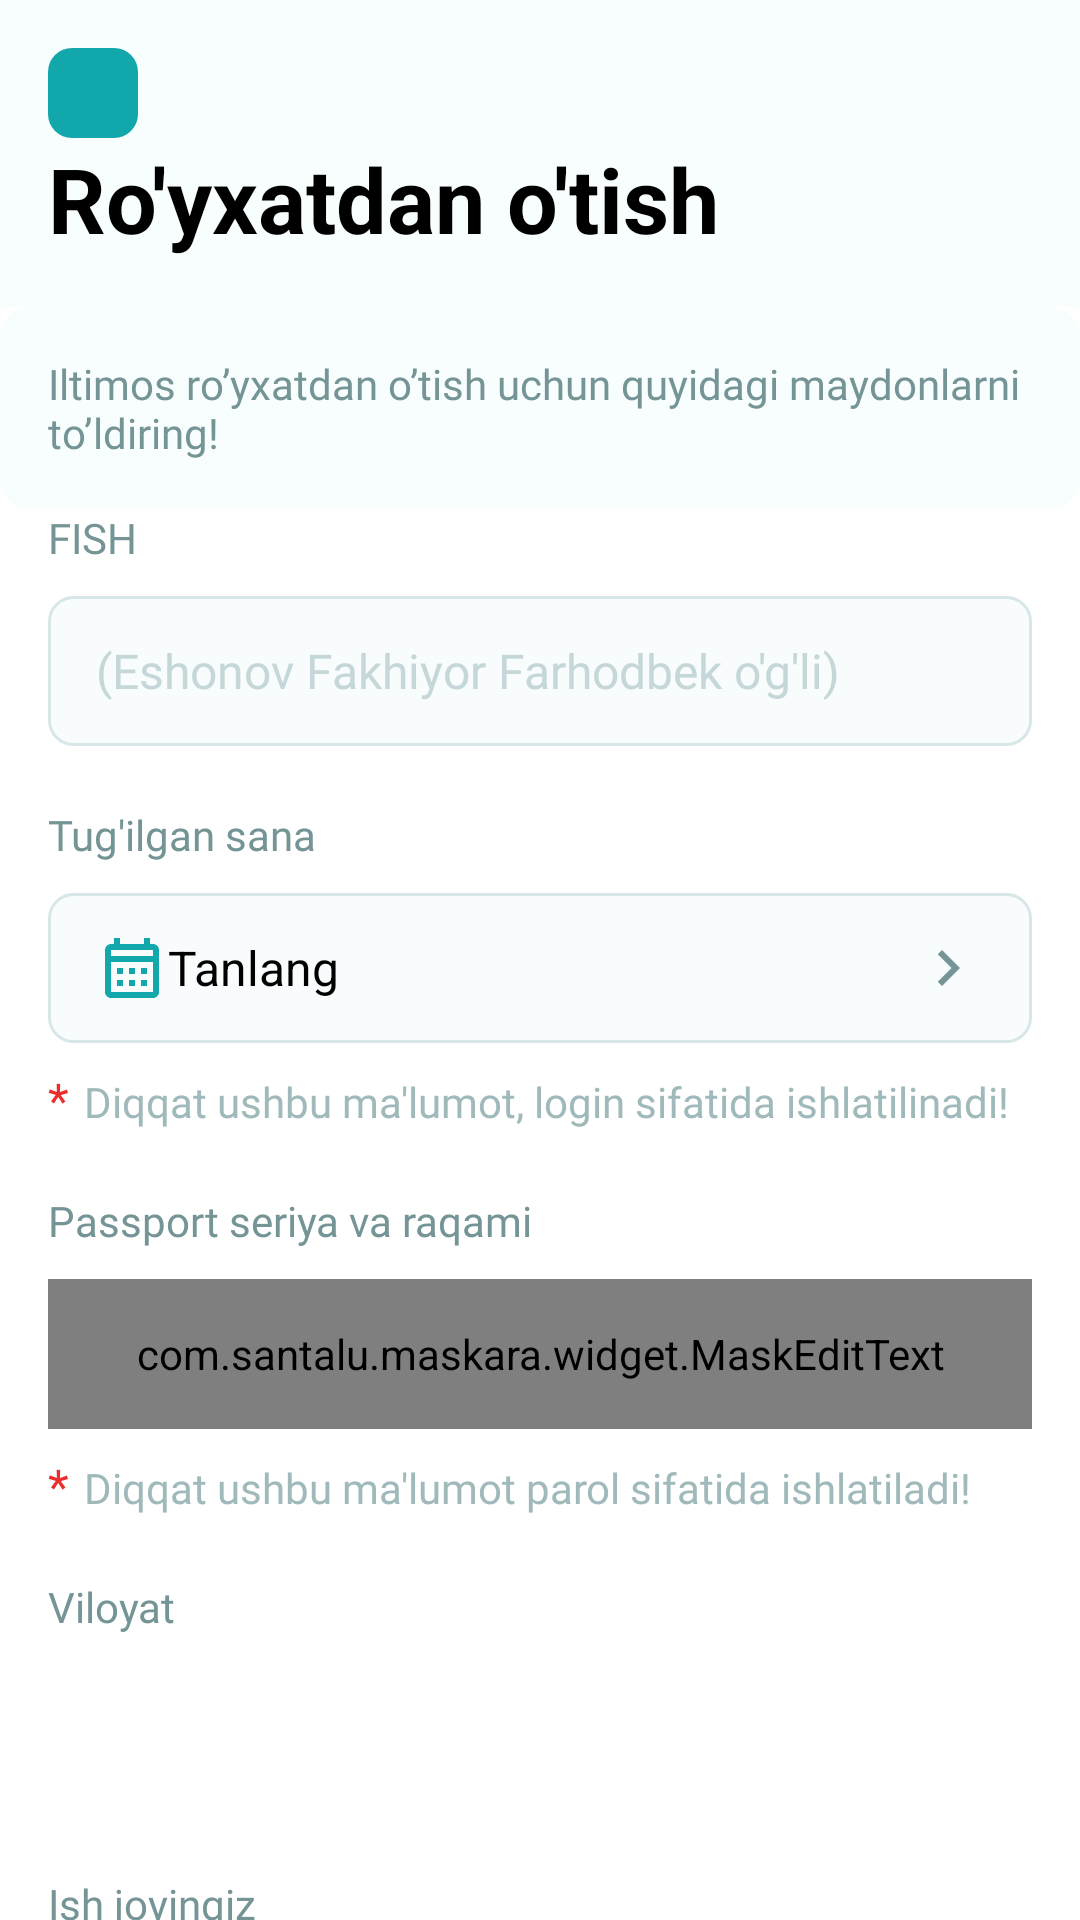

This screen was rendered from an Android layout file. Write that file and the resources it references.
<!-- AndroidManifest.xml: application theme Theme.VitaInLine -->
<!-- res/layout/fragment_sign_up.xml -->
<?xml version="1.0" encoding="utf-8"?>
<RelativeLayout xmlns:android="http://schemas.android.com/apk/res/android"
    xmlns:tools="http://schemas.android.com/tools"
    android:layout_width="match_parent"
    android:layout_height="match_parent"
    xmlns:app="http://schemas.android.com/apk/res-auto"
    android:background="@color/white"
    android:orientation="vertical"
    tools:context=".ui.auth.SignUpFragment"
    tools:ignore="ScrollViewCount">

    <LinearLayout
        android:id="@+id/topSignUpContainer"
        android:layout_width="match_parent"
        android:layout_height="wrap_content"
        android:background="@color/secondary_color"
        android:gravity="center_vertical"
        android:orientation="vertical"
        android:padding="16dp">

        <ImageView
            android:id="@+id/signUpBackBtn"
            style="@style/ButtonStyle"
            android:layout_width="30dp"
            android:layout_height="30dp"
            android:padding="3dp"
            android:src="@drawable/arrow_left_icon"
            tools:ignore="ContentDescription" />

        <TextView
            android:id="@+id/signUpTitle"
            style="@style/AuthTitleTextStyle"
            android:layout_width="match_parent"
            android:layout_height="wrap_content"
            android:text="@string/sign_up_btn_text"
            android:textColor="@color/black" />


    </LinearLayout>

    <androidx.core.widget.NestedScrollView
        android:layout_width="match_parent"
        android:layout_below="@id/topSignUpContainer"
        android:layout_height="match_parent">

        <LinearLayout
            android:layout_width="match_parent"
            android:layout_height="wrap_content"

            android:orientation="vertical">


            <TextView
                style="@style/AuthTextStyle"
                android:layout_width="match_parent"
                android:layout_height="wrap_content"
                android:background="@drawable/top_layout_bg"
                android:padding="16dp"
                android:text="@string/sign_up_description" />

            <LinearLayout
                android:layout_width="match_parent"
                android:layout_height="wrap_content"
                android:background="@color/white"
                android:orientation="vertical"
                android:paddingHorizontal="16dp">

                <TextView
                    style="@style/AuthTextStyle"
                    android:layout_width="wrap_content"
                    android:layout_height="wrap_content"
                    android:text="@string/sign_up_FLM" />

                <EditText
                    android:id="@+id/signUpUsername"
                    style="@style/EditTextStyle"
                    android:layout_width="match_parent"
                    android:layout_height="50dp"
                    android:layout_marginTop="10dp"
                    android:hint="@string/sign_up_FLM_hint"
                    android:paddingHorizontal="16dp"
                    tools:ignore="Autofill,SpeakableTextPresentCheck,TextFields" />

                <TextView
                    style="@style/AuthTextStyle"
                    android:layout_width="wrap_content"
                    android:layout_height="wrap_content"
                    android:layout_marginTop="20dp"
                    android:text="@string/sign_up_birth_date_hint" />


                <TextView
                    android:id="@+id/signUpBirthDate"
                    style="@style/CalendarTextStyle"
                    android:layout_width="match_parent"
                    android:layout_height="50dp"
                    android:layout_marginTop="10dp"
                    android:paddingHorizontal="16dp"
                    tools:ignore="SpeakableTextPresentCheck" />

                <LinearLayout
                    android:layout_width="match_parent"
                    android:layout_height="wrap_content"
                    android:layout_marginTop="8dp"
                    android:orientation="horizontal"
                    android:visibility="visible">

                    <TextView
                        style="@style/ErrorTextStarStyle"
                        android:layout_width="wrap_content"
                        android:layout_height="wrap_content"
                        android:layout_marginEnd="5dp"
                        android:text="@string/error_star" />

                    <TextView

                        style="@style/AttentionTextStyle"
                        android:layout_width="wrap_content"
                        android:layout_height="wrap_content"
                        android:text="@string/attention_login_text" />

                </LinearLayout>

                <TextView
                    style="@style/AuthTextStyle"
                    android:layout_width="wrap_content"
                    android:layout_height="wrap_content"
                    android:layout_marginTop="20dp"
                    android:text="@string/sign_up_serial_text" />

                <com.santalu.maskara.widget.MaskEditText
                    android:id="@+id/signUpSerialNumber"
                    style="@style/EditTextStyle"
                    android:layout_width="match_parent"
                    android:layout_height="50dp"
                    android:layout_marginTop="10dp"
                    android:hint="@string/sign_up_serial_hint"
                    app:mask="__ _______"
                    app:maskCharacter="_"
                    app:maskStyle="completable"
                    android:paddingHorizontal="16dp"
                    tools:ignore="SpeakableTextPresentCheck" />

                <LinearLayout
                    android:layout_width="match_parent"
                    android:layout_height="wrap_content"
                    android:layout_marginTop="8dp"
                    android:orientation="horizontal"
                    android:visibility="visible">

                    <TextView
                        style="@style/ErrorTextStarStyle"
                        android:layout_width="wrap_content"
                        android:layout_height="wrap_content"
                        android:layout_marginEnd="5dp"
                        android:text="@string/error_star" />

                    <TextView
                        style="@style/AttentionTextStyle"
                        android:layout_width="wrap_content"
                        android:layout_height="wrap_content"
                        android:text="@string/attention_password_text" />

                </LinearLayout>

                <TextView
                    style="@style/AuthTextStyle"
                    android:layout_width="wrap_content"
                    android:layout_height="wrap_content"
                    android:layout_marginTop="20dp"
                    android:text="@string/sign_up_region" />

                <Spinner
                    android:id="@+id/signUpRegionSpinner"
                    android:background="@drawable/spinner"
                    android:layout_width="match_parent"
                    android:layout_height="50dp"
                    android:layout_marginTop="10dp"
                    android:prompt="@array/spinner_region_items"
                    tools:ignore="SpeakableTextPresentCheck" />

                <TextView
                    style="@style/AuthTextStyle"
                    android:layout_width="wrap_content"
                    android:layout_height="wrap_content"
                    android:layout_marginTop="20dp"
                    android:text="@string/sign_up_job_text" />

                <EditText
                    android:id="@+id/signUpWork"
                    style="@style/EditTextStyle"
                    android:layout_width="match_parent"
                    android:layout_height="50dp"
                    android:layout_marginTop="10dp"
                    android:hint="@string/sign_up_job_hint"
                    android:paddingHorizontal="16dp"
                    tools:ignore="Autofill,SpeakableTextPresentCheck,TextFields" />

                <TextView
                    style="@style/AuthTextStyle"
                    android:layout_width="wrap_content"
                    android:layout_height="wrap_content"
                    android:layout_marginTop="20dp"
                    android:text="@string/sign_up_number_text" />

                <com.santalu.maskara.widget.MaskEditText
                    android:id="@+id/signUpPhoneNumber"
                    style="@style/EditTextStyle"
                    android:layout_width="match_parent"
                    android:layout_height="50dp"
                    android:layout_marginTop="10dp"
                    android:inputType="phone"
                    app:mask="+___ __ ___ __ __"
                    app:maskCharacter="_"
                    app:maskStyle="completable"
                    android:hint="@string/sign_up_number_text"
                    android:paddingHorizontal="16dp"
                    tools:ignore="SpeakableTextPresentCheck" />

                <Button
                    android:id="@+id/signUpBtn"
                    style="@style/ButtonStyle"
                    android:layout_width="match_parent"
                    android:layout_height="wrap_content"
                    android:layout_marginTop="20dp"
                    android:layout_marginBottom="16dp"
                    android:text="@string/sign_up_btn_text" />

            </LinearLayout>
        </LinearLayout>
    </androidx.core.widget.NestedScrollView>


    <com.airbnb.lottie.LottieAnimationView
        android:id="@+id/animationSignUpView"
        android:layout_width="match_parent"
        android:layout_height="match_parent"
        app:lottie_autoPlay="true"
        app:lottie_rawRes="@raw/loader"
        android:visibility="gone"
        app:lottie_loop="true"/>

</RelativeLayout>
<!-- resources referenced by this layout -->
<resources>
  <color name="black">#FF000000</color>
  <color name="secondary_color">#F8FEFE</color>
  <color name="white">#FFFFFFFF</color>
  
  
  
      // main colors
  <!-- drawable top_layout_bg (drawable) -->
  <?xml version="1.0" encoding="utf-8"?>
  <shape android:shape="rectangle" xmlns:android="http://schemas.android.com/apk/res/android">
  <solid android:color="@color/secondary_color"/>
      <corners android:radius="10dp"/>
  </shape>
  <string name="attention_login_text">Diqqat ushbu ma\'lumot, login sifatida ishlatilinadi!</string>
  <string name="attention_password_text">Diqqat ushbu ma\'lumot parol sifatida ishlatiladi!</string>
  <string name="error_star">*</string>
  <string name="sign_up_FLM">FISH</string>
  <string name="sign_up_FLM_hint">(Eshonov Fakhiyor Farhodbek o\'g\'li)</string>
  <string name="sign_up_birth_date_hint">Tug\'ilgan sana</string>
  <string name="sign_up_btn_text">Ro\'yxatdan o\'tish</string>
  <string name="sign_up_description">Iltimos ro\’yxatdan o’tish uchun quyidagi maydonlarni to\’ldiring!</string>
  <string name="sign_up_job_hint">(Ishsiz)</string>
  <string name="sign_up_job_text">Ish joyingiz</string>
  <string name="sign_up_number_text">Telifon raqamingiz</string>
  <string name="sign_up_region">Viloyat</string>
  <string name="sign_up_serial_hint">(AA 2314658)</string>
  <string name="sign_up_serial_text">Passport seriya va raqami</string>
  <style name="AttentionTextStyle">
          <item name="android:textSize">14sp</item>
          <item name="android:fontFamily">@font/rubik</item>
          <item name="android:textColor">@color/attention_text_color</item>
          <item name="android:textStyle">normal</item>
      </style>
  <style name="AuthTextStyle" parent="Widget.AppCompat.TextView">
          <item name="android:textSize">14sp</item>
          <item name="android:fontFamily">@font/rubik</item>
          <item name="android:textColor">@color/third_text_color</item>
          <item name="android:textStyle">normal</item>
  
      </style>
  <style name="AuthTitleTextStyle" parent="Widget.AppCompat.TextView">
          <item name="android:textSize">30sp</item>
          <item name="android:textStyle">bold</item>
  
      </style>
  <style name="ButtonStyle">
          <item name="android:textSize">18sp</item>
          <item name="android:textAllCaps">false</item>
          <item name="android:background">@drawable/button_background</item>
          <item name="android:textColor">@color/white</item>
          <item name="android:stateListAnimator">@null</item>
      </style>
  <style name="ErrorTextStarStyle">
          <item name="android:textSize">16sp</item>
          <item name="android:fontFamily">@font/rubik</item>
          <item name="android:textColor">@color/error_text_star_color</item>
          <item name="android:textStyle">normal</item>
      </style>
  <color name="attention_text_color">#A0B9BA</color>
  
      // home fragment color
  <color name="third_text_color">#759495</color>
  
      // edit text color
  <string name="calendar_text">  Tanlang</string>
  <color name="edit_hint_color">#C5D7D8</color>
  <color name="secondary_text_color">#1B3B3C</color>
  <color name="error_text_star_color">#EC2D2D</color>
  
      // attention color
  <color name="purple_500">#FF6200EE</color>
  <color name="main_color">#12A7AA</color>
  <color name="teal_200">#FF03DAC5</color>
  <color name="teal_700">#FF018786</color>
  <!-- drawable button_disable_background (drawable) -->
  <?xml version="1.0" encoding="utf-8"?>
  <shape xmlns:android="http://schemas.android.com/apk/res/android"
      android:shape="rectangle">
      <solid android:color="@color/button_disable_color" />
      <corners android:radius="8dp" />
  </shape>
  <color name="edit_bg_color">#F8FCFC</color>
  
      // button bg color
  <color name="edit_border_color">#D7E6E7</color>
  <color name="main_btn_btn_ripple_color">#D5D5D5</color>
  <color name="button_disable_color">#D0EFEF</color>
  <color name="edit_text_active_border_color">#C5D7D8</color>
</resources>
